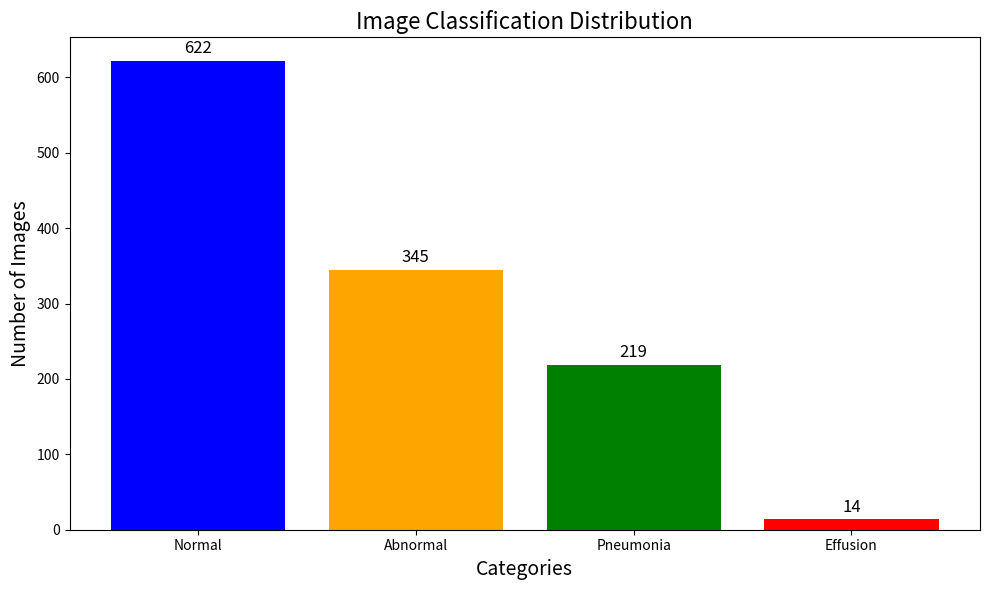

This chart was generated by the following Python code:
import matplotlib.pyplot as plt

# Data
labels = ['Normal', 'Abnormal', 'Pneumonia', 'Effusion']
values = [622, 345, 219, 14]

# Create bar chart
plt.figure(figsize=(10, 6))
plt.bar(labels, values, color=['blue', 'orange', 'green', 'red'])

# Adding titles and labels
plt.title('Image Classification Distribution', fontsize=16)
plt.xlabel('Categories', fontsize=14)
plt.ylabel('Number of Images', fontsize=14)

# Show the values on top of the bars
for i, value in enumerate(values):
    plt.text(i, value + 10, str(value), ha='center', fontsize=12)

# Show the chart
plt.tight_layout()
plt.show()
